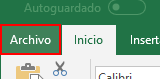
Task: Blank Project
Workflow: Try-catch estudio

Step 1 [try]: click on the push button 'Pestaña Archivo' in window 'Lesson 12 - practice 1 - exceptionsSheet - Excel' (excel.exe)
